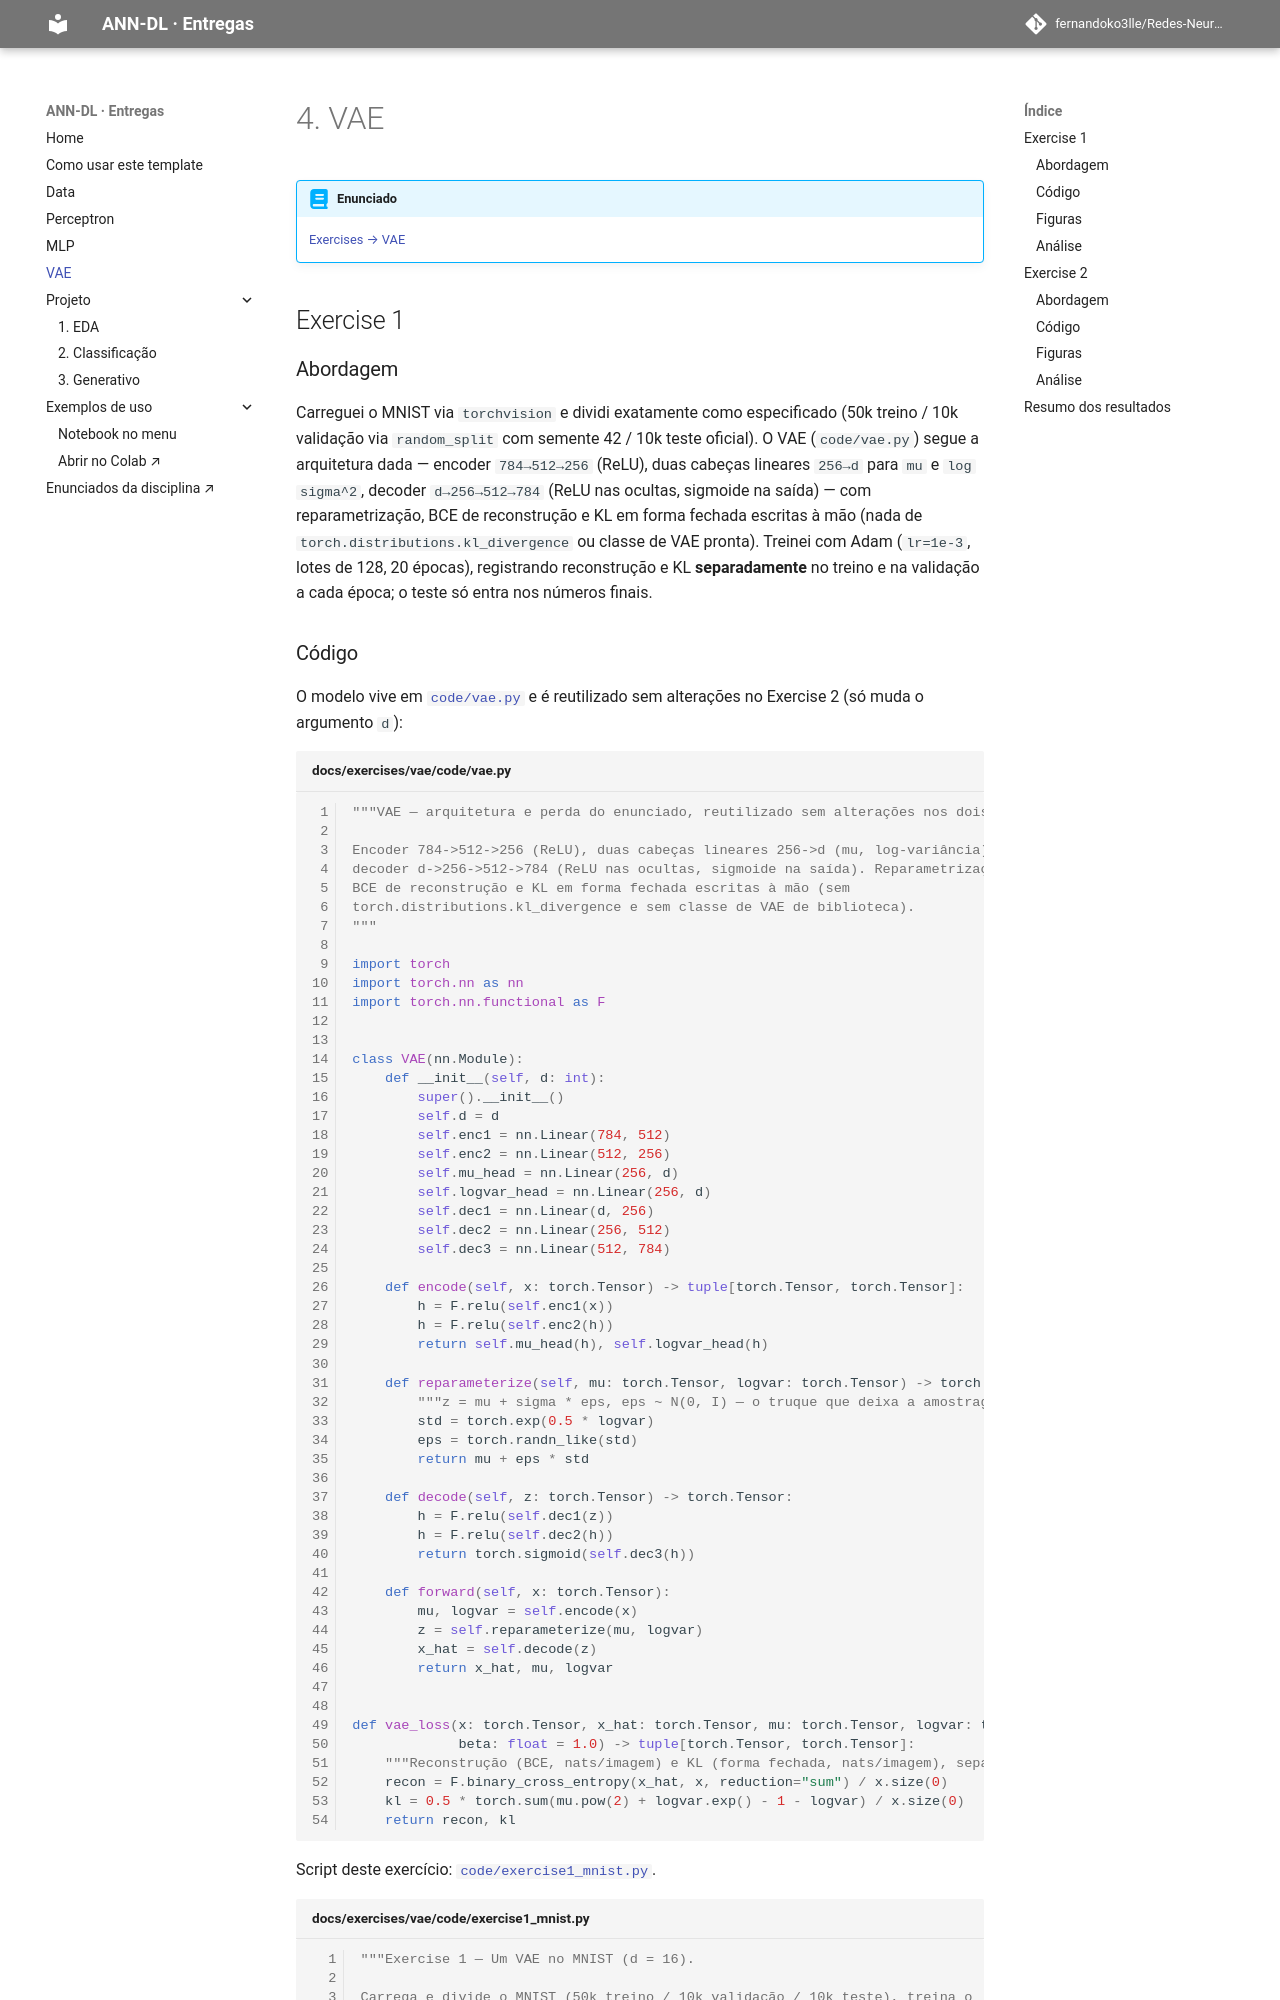

repository: fernandoko3lle/Redes-Neurais_-_DeepLearnig · page: exercises/vae/index.html · generator: mkdocs

---
exercise: vae
ai_use: "Claude Code escreveu o os dois scripts de experimento a partir da minha pipeline e intrução, rodou o treino real no MNIST com as intruções para 20 épocas, d=16 e d=2). Iterou e corrigiu erros sempre que solicitado e também tirou dúvidas sobre o conteúdo sempre que solicitado."
---

# 4. VAE

!!! abstract "Enunciado"

    [Exercises → VAE](https://insper.github.io/ann-dl/){:target='_blank'}

## Exercise 1

### Abordagem

Carreguei o MNIST via `torchvision` e dividi exatamente como especificado (50k treino / 10k
validação via `random_split` com semente 42 / 10k teste oficial). O VAE (`code/vae.py`) segue a
arquitetura dada — encoder `784→512→256` (ReLU), duas cabeças lineares `256→d` para `mu` e
`log sigma^2`, decoder `d→256→512→784` (ReLU nas ocultas, sigmoide na saída) — com
reparametrização, BCE de reconstrução e KL em forma fechada escritas à mão (nada de
`torch.distributions.kl_divergence` ou classe de VAE pronta). Treinei com Adam
(`lr=1e-3`, lotes de 128, 20 épocas), registrando reconstrução e KL **separadamente** no treino
e na validação a cada época; o teste só entra nos números finais.
